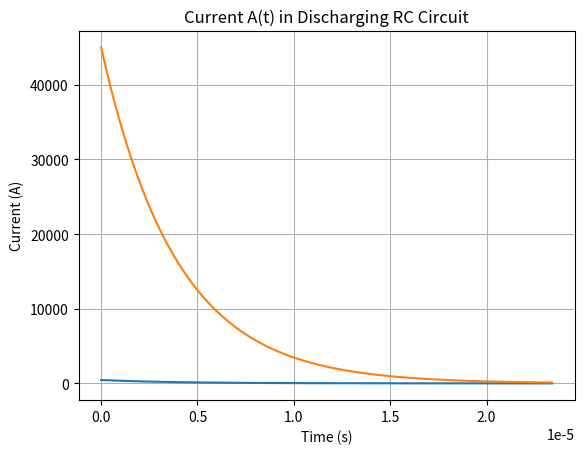

Write Python code to recreate this figure.
import numpy as np
import matplotlib.pyplot as plt
from scipy.integrate import solve_ivp

R = 0.01      # Resistance in Ohms
C = 390e-6     # Capacitance in Farads (e.g., 1 uF)

e=2.719

T = R*C
FT = 5*T
print(f"Time Constant: {T} s")
print(f"5T: {FT} s")

time = np.linspace(0,6*T,400)

# Initial conditions: current and its derivative
v0 = 450.0  #Initial Voltage

#Voltage over time for discharge
v = v0*(e**(-1*time/T))

#Current over TimeFor DIscharge
i0 = v0/R #Initial current

i = i0*(e**(-time/T))
 
#Plot the Voltage V(t)
plt.plot(time, v)
plt.title("Voltage V(t) in Discharging RC Circuit")
plt.xlabel("Time (s)")
plt.ylabel("Voltage (V)")
plt.grid(True)
plt.show()   

#Plot the Current i(t)
plt.plot(time, i)
plt.title("Current A(t) in Discharging RC Circuit")
plt.xlabel("Time (s)")
plt.ylabel("Current (A)")
plt.grid(True)
plt.show()     
      
    
